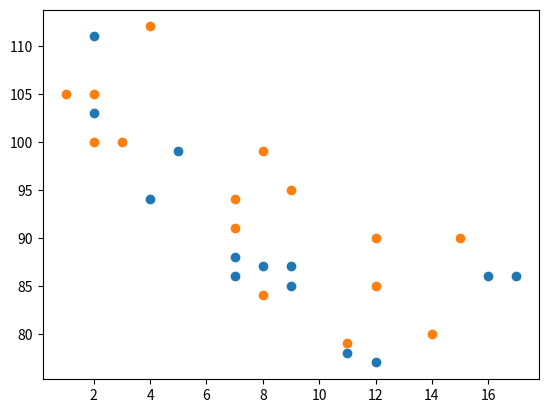

This chart was generated by the following Python code:

# compare plots

import matplotlib.pyplot as plt

import numpy as np

#day one, the age and speed of 13 cars:

Xpoints = np.array([5, 7, 8, 7, 2, 17, 2, 9, 4, 11, 12, 9, 16])

Ypoints = np.array([99, 86, 87, 88, 111, 86, 103, 87, 94, 78, 77, 85, 86])

plt.scatter(Xpoints, Ypoints)

#day two, the age and speed of 15 cars:

Xpoints = np.array([2, 2, 8, 1, 15, 8, 12, 9, 7, 3, 11, 4, 7, 14, 12])

Ypoints = np.array([100, 105, 84, 105, 90, 99, 90, 95, 94, 100, 79, 112, 91, 80, 85])

plt.scatter(Xpoints, Ypoints)

plt.show()